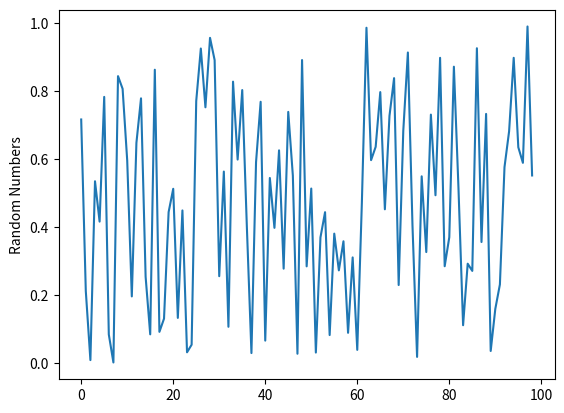

The script that saved this image: (Note: this script raises an exception after producing the figure.)
'''
Module 3 Materials
'''


##################
# Exciting Stuff #
##################



###################
# Module 2 REVIEW #
###################
"""
1)  Built-In Object Types
2)  Boolean
3)  Numbers
4)  Strings
5)  Collections
    A) Sequences - Lists
    B) Mapping - Dictionaries
6)  Mutable vs. Immutable
"""




##############
# OBJECTIVES #
##############
"""
1) Conditional Statements
2) Loops
3) File Operations
"""



##################################
# Importing Modules / Namespaces #
##################################
"""
1) Many modules come with the standard Python library.
2) To be efficient not all modules are loaded.
3) We load them with the import command.
4) When we import a full module, everything is "namespaced" with the module name
5) When using "from module_x import x" we can overwrite our own variables!!!
"""
import sys

a_list = [1, 2, 3]
sys.getrefcount(a_list)
c_list = a_list
sys.getrefcount(a_list)


# Import math functions into math namespace
import math
square = math.sqrt(9)
print(square)


# Import sqrt into global namespace
from math import sqrt
sqrt(9)

# Import all functions in a module into the global namespace (DANGER!)
from math import *

# Get some help on a module
help(math)

# Import with an alias
import random as r
r.randint(1,100)

# Some modules appear to be  "nested" - like datetime.
from datetime import datetime
now = datetime.now()
print(now.year)

# Example of overwriting variable
sqrt = "some local variable"
from math import *
print(sqrt)

# Some Modules are NOT included in the Standard Library and must be installed with
# pip (Pythons 3rd Party Package Manager) (e.g. matplotlib)
import random as r
random_nums = []
for x in range(99):
    random_nums.append(r.random())

 # matplotlib must be installed via pip (covered later)
import matplotlib.pyplot as plt
plt.plot(random_nums)
plt.ylabel('Random Numbers')
plt.show()




##########################
# Conditional Statements #
##########################
"""
1) if    -> First Conditional Statement

2) elif  -> If the first if condition is not true, try another one

3) else  -> If the first if condition, and none of the elif conditions are true
"""


#########################
# Conditional Operators #
#########################
"""
Standard
x == y  # x is equal to y
x < y   # x is less than y
x > y   # x is greater than y
x >= y  # x is greater than OR equal to y
x <= y  # x is less than OR equal to y
x != y  # x is not equal to y

Reference Checking
x is y        # x references the same object as y
x is not y    # x references a different object than y

Membership Checking (where y is a container)
x in y        # x exists in the container y
x is not in y # x does not exist in the container y

Blocks
1) Statements in Python are grouped into "Blocks".
2) Where most programming languages use braces or syntax to define a block,
   Python simply uses indentation. So code that is indented on the same
   level is a block
3) This leads to more white-space and generally more readable code.
   However, it can be tricky, especially when writing multi-line statements
   in interactive mode.
"""

############
# Examples #
############
x = 1
y = 1

if x == y:
    print('Yep, x and y are equal')
    print('Same Level, Same Block...')
elif x > y:
    print('x is far superior to y')
else:
    print('x is neither equal to, nor far superior to y.... x\
     must be a bottom dweller')

# Comparing incompatible types will not throw an error, but is not reliable
if 13 == '13':
    print('The same')

# Can use type casting
if 13 == int('13'):
    print('The same')

# Combine multiple conditions with "and" and "or", use parenthesis if needed.
# NOTE: if the object being evaluated is already a boolean
# then it can be used in place of an expression.

# Setup some variables
name = 'Johnson'
age = 21
ninja_status = True

# Run some conditional checks
if name.lower() == 'johnson' and age == 21:
    print('Ni')

if (name.lower() == 'johnson' and age == 21) or ninja_status:
    print('Ni')

# Same as above, just explicitly evaluating boolean
if (name.lower() == 'johnson' and age == 21) or ninja_status is True:
    print('Ni')

# Python uses short-circuit logic,
# so expressions are evaluated from left to right

# This will not throw an error because the second expression will
# never be evaluated.
if ninja_status or 1 / 0:
    print('Weeee are the Knights who say Ni')

# Below will throw a division by zero error
ninja_status = False
if ninja_status or 1 / 0:
    print('Weeee are the Knights who say Ni')

# This will also throw because it is using "and", not "or"
ninja_status = True
if ninja_status and 1 / 0:
    print('Weeee are the Knights who say Ni')

# Ternary
# [action if true] if expression else [action if false]
print('Aye yi yi') if ninja_status else print('boooooo')


#################
# Nested Blocks #
#################
name = 'Leroy'
if name == 'Leroy':
    if name == 'LEROY':
        print('Non shall pass!!!')
    else:
        print('Ni')
elif name == 'Spiny':
    print('Hedgehogs!')
else:
    print('Who goes thar!')

# Note that the equality check is case sensitive,
# a common practice is to use either upper/lower case function
# for non-case sensitive expressions
if name.lower() == 'leroy':
    print('His name was', name)

# BEWARE of nested blocks, it can create code that is hard to reach
# hard to test, and harder to read!
if name.lower() == 'leroy':
    if name.upper() == 'leroy':
        print(1 / 0)

# Because Python is interpreted, this divide by 0
# won't be caught until that code block is hit.
# Because it is in a nested if statement

#########
# LAB 1 #
#########
"""
Write a program to prompt a user for hours and rate per hour to compute gross pay.
Take into account that the factory gives the employee 1.5 times the hourly rate for hours worked above 40 hours.

Enter Hours: 45
Rate: 10
Pay: 475.0

"""























# BREAK?


#########
# Loops #
#########

# While -> Continue the loop until the expression is false
account_balance = 100
while account_balance >= 0:
    account_balance -= 5 # Equivalent to account_balance = account_balance - 5
    if account_balance % 25 == 0:
        print('Another 25 down the drain')
print('Spam for dinner again....')

#  While True / Break  -> Continue the loop until break is hit
while True:
    name = input('Who goes there?\n')
    if name.lower() == 'bossman':
        print('Si Senior')
        break
    else:
        print('Spam or Eggs')

# For Loop -> Loop through a container or any object that has __iter__ a property
bag = ['A string', 13, ['a', 'b', 'c'], {'name': 'treasure chest'}]

dir(bag)  # note __iter__ property

for stuff in bag:
    print(stuff, type(stuff))



# Dictionaries
fav_colors = {"bob": 'Blue', "amy": 'Red', "sue": 'Yellow', "t-dog": 'Green'}
for name in fav_colors:
    print(name + "'s", 'favorite color is', fav_colors[name])

# Range -> Returns a sequence of numbers, by a specified step
# Default step of "1", Default start of "0"
for num in range(0, 101):
    print(num)

for num in range(0, 101, 2):
    print(num)

for num in range(101):
    print(num)

# NOTE: The last number (stop param) is NOT inclusive!



# Continue -> skips all remaining code in the block for that loop cycle
for num in range(0, 100, 2):
    if num % 10 != 0:
        print('num is not divisible by 10')
        continue
    print(num)



#######################
# List Comprehensions #
#######################

# Format [do something to each item in the collection]
# e.g. get the exponent of every number from 0 to 9
raised = [num ** 2 for num in range(10)]
print(raised)

types = [[thing,type(thing)] for thing in ['A String', 13, ['a', 'b', 'c'], {'name': 'paul'}]]
print(types)

#######################################
# List Comprehensions with conditions #
#######################################
groceries = ['Spam', 'Eggs', 'Cheese', 'Ham', 'Milk']
e_groceries = [item for item in groceries if 'e' in item]
print(e_groceries)











###################
# FILES & STREAMS #
###################
'''
========= ===============================================================
Character Meaning
--------- ---------------------------------------------------------------
'r'       open for reading (default)
'w'       open for writing, truncating the file first
'x'       create a new file and open it for writing
'a'       open for writing, appending to the end of the file if it exists
'b'       binary mode
't'       text mode (default)
'+'       open a disk file for updating (reading and writing)
========= ===============================================================
    
'''
# First let's create a file
f = open('tester.txt', 'x')

# Where did the file go? Find working directory!
import os
print(os.getcwd())

# Change working directory?
os.chdir(r'c:/temp')

# or with full path
f1 = open(r'c:\temp\tester1.txt', 'x')

# Write-to and close the file.
f.write('Hello File')
f.close()

# Now open it for reading and writing
f = open('tester.txt', 'r+')
f.read()

# Find out where the cursor is
f.tell()
f.read()  # This will fail because the cursor is at the end of the file.

# Move the cursor
f.seek(0)
f.read()  # There we go

# Write Multiple Lines
colors = ['red', 'blue', 'green', 'purple', 'yellow', 'orange']
f.seek(0)
f.truncate()

# Write a list with each item on a separate line
f.write('\n'.join(colors))

# using 'r' before the file path turns it into a raw string literal
# this makes it easy because there is no need to comment out the '\'
logs = open(r'd:\drive\usu\fall_2018\mod_3\access.log')
logs.close()

# "with" statement (Similar to "using" in C# / .NET if you are familiar with disposables)
# When we use the with statement it will close the file for us when it is done reading...
# same as f.open and then f.close

all_404_errors = []
with open(r'd:\drive\usu\fall_2018\mod_3\access.log') as f:
    for line in f:
        if '404' in line:
            all_404_errors.append(line) # add to new list

[print(line, '\n') for line in all_404_errors]

new_file = open(r'404_errorsA.log', 'x')
new_file.write('\n'.join(all_404_errors))
